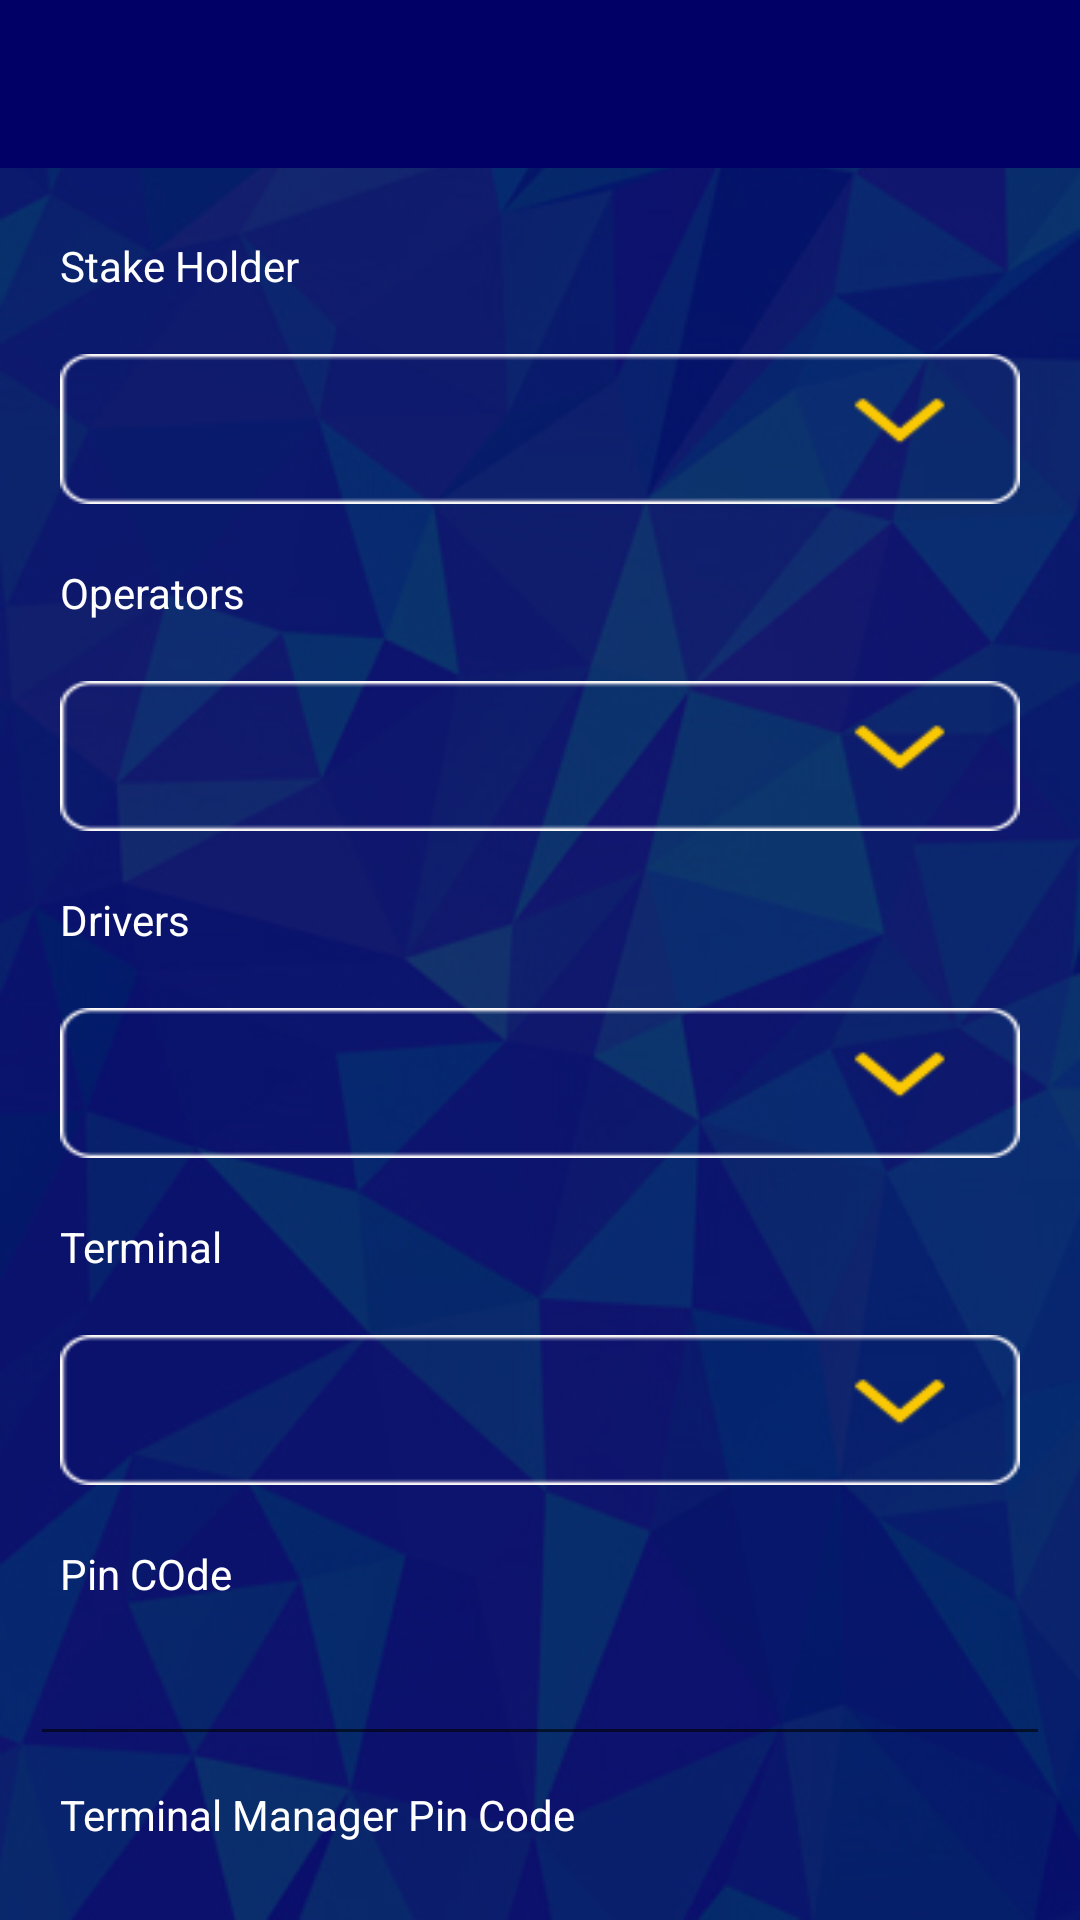

Here is an Android app screen rendered from its layout file. Give the layout XML and the strings, colors and styles it references.
<!-- AndroidManifest.xml: application theme AppTheme -->
<!-- res/layout/activity_user__info.xml -->
<?xml version="1.0" encoding="utf-8"?>
<LinearLayout xmlns:android="http://schemas.android.com/apk/res/android"
    xmlns:app="http://schemas.android.com/apk/res-auto"
    xmlns:tools="http://schemas.android.com/tools"
    android:layout_width="match_parent"
    android:layout_height="match_parent"
    android:orientation="vertical"
    android:background="@drawable/a"

    tools:context="com.epay.validator.validator_epay.Activities.User_Info">

    <include
        android:id="@+id/app_bar"
        layout="@layout/app_bar">
    </include>

    <TextView
        android:id="@+id/textView5"
        android:layout_width="match_parent"
        android:layout_height="wrap_content"
        android:layout_marginLeft="20dp"
        android:textColor="#fff"
        android:layout_marginTop="20dp"
        android:text="Stake Holder" />

    <Spinner
        android:id="@+id/stakeholder"
        android:layout_width="match_parent"
        android:layout_height="50dp"
        android:layout_margin="20dp"
        android:textColor="#fff"
        android:background="@drawable/dropdown_mainscreen"
        />

    <TextView
        android:id="@+id/textView6"
        android:layout_width="match_parent"
        android:layout_height="wrap_content"
        android:layout_marginLeft="20dp"
        android:textColor="#fff"
        android:text="Operators" />

    <Spinner
        android:id="@+id/opperator"
        android:layout_width="match_parent"
        android:layout_height="50dp"
        android:layout_marginLeft="10dp"
        android:textColor="#fff"
        android:layout_margin="20dp"
        android:background="@drawable/dropdown_mainscreen"

        android:layout_marginRight="10dp"
        />

    <TextView
        android:id="@+id/textView9"
        android:layout_width="match_parent"
        android:layout_marginLeft="20dp"
        android:textColor="#fff"
        android:layout_height="wrap_content"
        android:text="Drivers" />

    <Spinner
        android:id="@+id/terminal"
        android:layout_width="match_parent"
        android:layout_height="50dp"
        android:textColor="#fff"
        android:layout_margin="20dp"
        android:layout_marginLeft="10dp"
        android:background="@drawable/dropdown_mainscreen"
        android:layout_marginRight="10dp" />
    <TextView
        android:id="@+id/textView10"
        android:layout_width="match_parent"
        android:layout_marginLeft="20dp"
        android:textColor="#fff"
        android:layout_height="wrap_content"
        android:text="Terminal"
        />

    <Spinner
        android:id="@+id/terminalSpinner"
        android:layout_width="match_parent"
        android:layout_height="50dp"
        android:textColor="#fff"
        android:layout_margin="20dp"
        android:layout_marginLeft="10dp"
        android:background="@drawable/dropdown_mainscreen"
        android:layout_marginRight="10dp"
        />

    <TextView
        android:id="@+id/pin"
        android:layout_width="match_parent"
        android:layout_marginLeft="20dp"
        android:textColor="#fff"
        android:layout_height="wrap_content"
        android:text="Pin COde" />

    <EditText
        android:layout_width="match_parent"
        android:layout_height="wrap_content"
        android:layout_margin="10dp"
        android:textColor="#fff"
        android:maxEms="4"
        android:maxLength="8"
        android:id="@+id/pincode"
        android:inputType="numberPassword"
        />
    <TextView
        android:id="@+id/pinTManager"
        android:layout_width="match_parent"
        android:layout_marginLeft="20dp"
        android:textColor="#fff"
        android:layout_height="wrap_content"
        android:text="Terminal Manager Pin Code" />

    <EditText
        android:layout_width="match_parent"
        android:layout_height="wrap_content"
        android:layout_margin="10dp"
        android:textColor="#fff"
        android:maxEms="4"
        android:maxLength="8"
        android:id="@+id/pincodeTManager"
        android:inputType="numberPassword"


        />
    <Button
        android:id="@+id/button"
        android:layout_width="200dp"
        android:layout_height="70dp"
        android:layout_gravity="center"
        android:layout_margin="20dp"
        android:layout_marginBottom="21dp"
        android:background="@color/colorPrimaryDark"
        android:text="save"
        android:textColor="#fff"
        android:textSize="30sp" />


</LinearLayout>
<!-- res/layout/app_bar.xml (included above) -->
<?xml version="1.0" encoding="utf-8"?>
<android.support.v7.widget.Toolbar

    xmlns:android="http://schemas.android.com/apk/res/android"
    xmlns:app="http://schemas.android.com/apk/res-auto"

    android:orientation="vertical"
    android:layout_width="match_parent"
    android:layout_height="wrap_content"

    android:background="#000066"
    android:layout_marginBottom="3dp"
    app:theme="@style/ToolBarStyle">

</android.support.v7.widget.Toolbar>
<!-- resources referenced by this layout -->
<resources>
  <color name="colorPrimaryDark">#303F9F</color>
  <!-- drawable a: jpg bitmap (drawable, 93587 bytes) -->
  <!-- drawable dropdown_mainscreen: png bitmap (drawable, 71935 bytes) -->
  <style name="ToolBarStyle" parent="Theme.AppCompat">
          <item name="android:textColorPrimary">@android:color/white</item>
          <item name="android:textColorSecondary">@android:color/white</item>
          <item name="actionMenuTextColor">@android:color/white</item>
      </style>
  <style name="AppTheme" parent="Theme.AppCompat.Light.NoActionBar">
          
          <item name="colorPrimary">@color/colorPrimary</item>
          <item name="colorPrimaryDark">@color/colorPrimaryDark</item>
          <item name="colorAccent">@color/colorAccent</item>
      </style>
  <color name="colorPrimary">#5c6bc0</color>
  <color name="colorAccent">#3949ab</color>
</resources>
